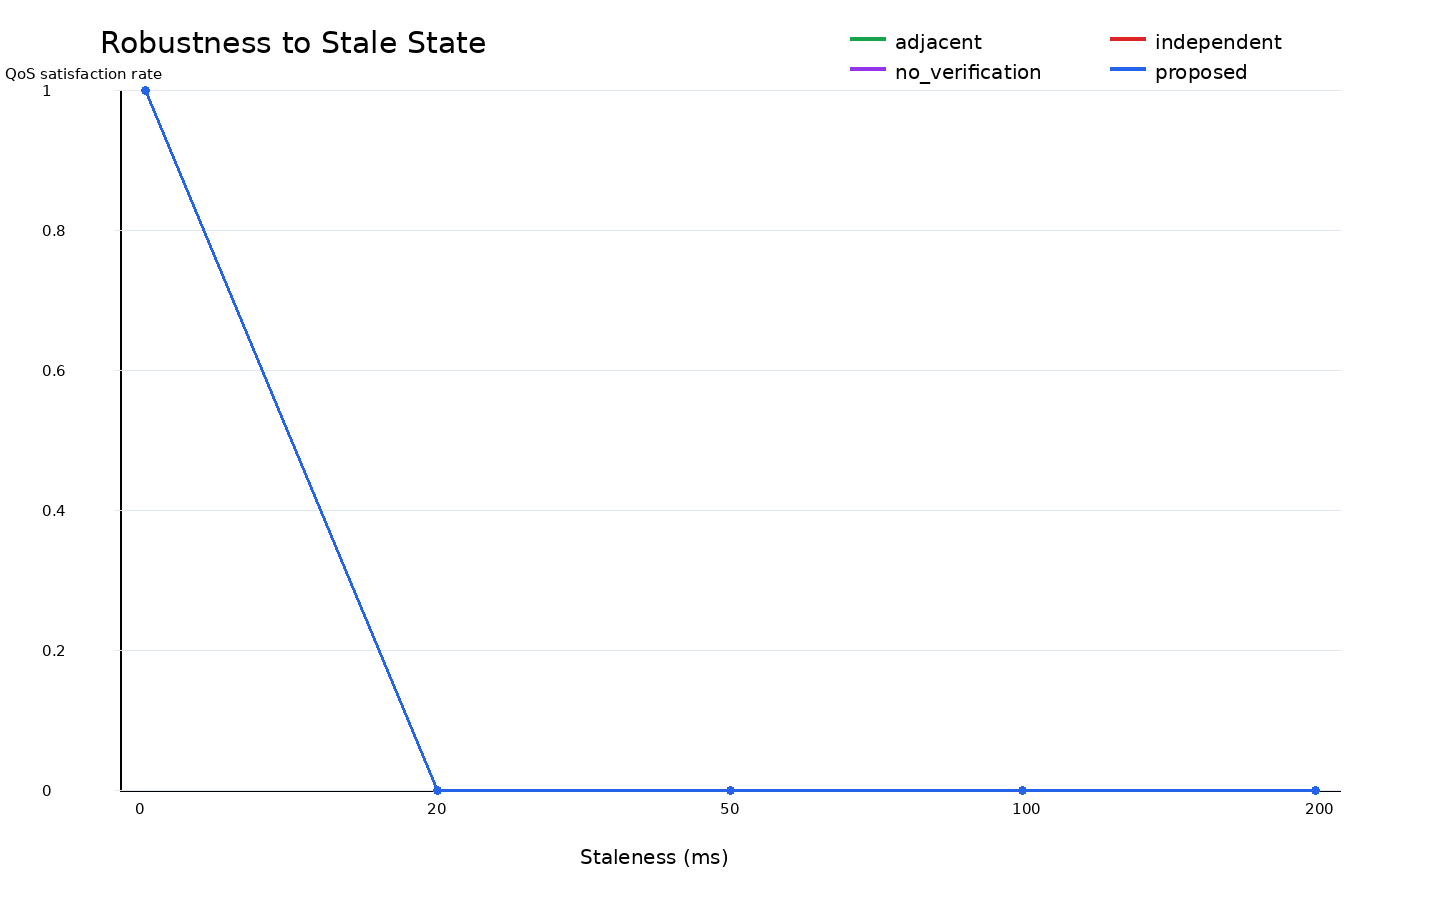

The data file committed next to this chart (first rows):
x, stale_ms, method, mean, ci95, sample_count, infeasible_rate, false_alarm_rate, miss_rate, safe_rejection_rate
0, 0.0, adjacent, 1.0, 0.0, 30, 0.0, 0.0, 0.0, 0.0
0, 0.0, independent, 1.0, 0.0, 30, 0.0, 0.0, 0.0, 0.0
0, 0.0, no_verification, 1.0, 0.0, 30, 0.0, 0.0, 0.0, 0.0
0, 0.0, proposed, 1.0, 0.0, 30, 0.0, 0.0, 0.0, 0.0
20, 20.0, adjacent, 0.0, 0.0, 30, 1.0, 0.0, 1.0, 1.0
20, 20.0, independent, 0.0, 0.0, 30, 1.0, 0.0, 1.0, 1.0
20, 20.0, no_verification, 0.0, 0.0, 30, 1.0, 0.0, 1.0, 1.0
20, 20.0, proposed, 0.0, 0.0, 30, 0.0, 0.0, 0.0, 1.0
50, 50.0, adjacent, 0.0, 0.0, 30, 1.0, 0.0, 1.0, 1.0
50, 50.0, independent, 0.0, 0.0, 30, 1.0, 0.0, 1.0, 1.0
50, 50.0, no_verification, 0.0, 0.0, 30, 1.0, 0.0, 1.0, 1.0
50, 50.0, proposed, 0.0, 0.0, 30, 0.0, 0.0, 0.0, 1.0
100, 100.0, adjacent, 0.0, 0.0, 30, 1.0, 0.0, 1.0, 1.0
100, 100.0, independent, 0.0, 0.0, 30, 1.0, 0.0, 1.0, 1.0
100, 100.0, no_verification, 0.0, 0.0, 30, 1.0, 0.0, 1.0, 1.0
100, 100.0, proposed, 0.0, 0.0, 30, 0.0, 0.0, 0.0, 1.0
200, 200.0, adjacent, 0.0, 0.0, 30, 1.0, 0.0, 1.0, 1.0
200, 200.0, independent, 0.0, 0.0, 30, 1.0, 0.0, 1.0, 1.0
200, 200.0, no_verification, 0.0, 0.0, 30, 1.0, 0.0, 1.0, 1.0
200, 200.0, proposed, 0.0, 0.0, 30, 0.0, 0.0, 0.0, 1.0
